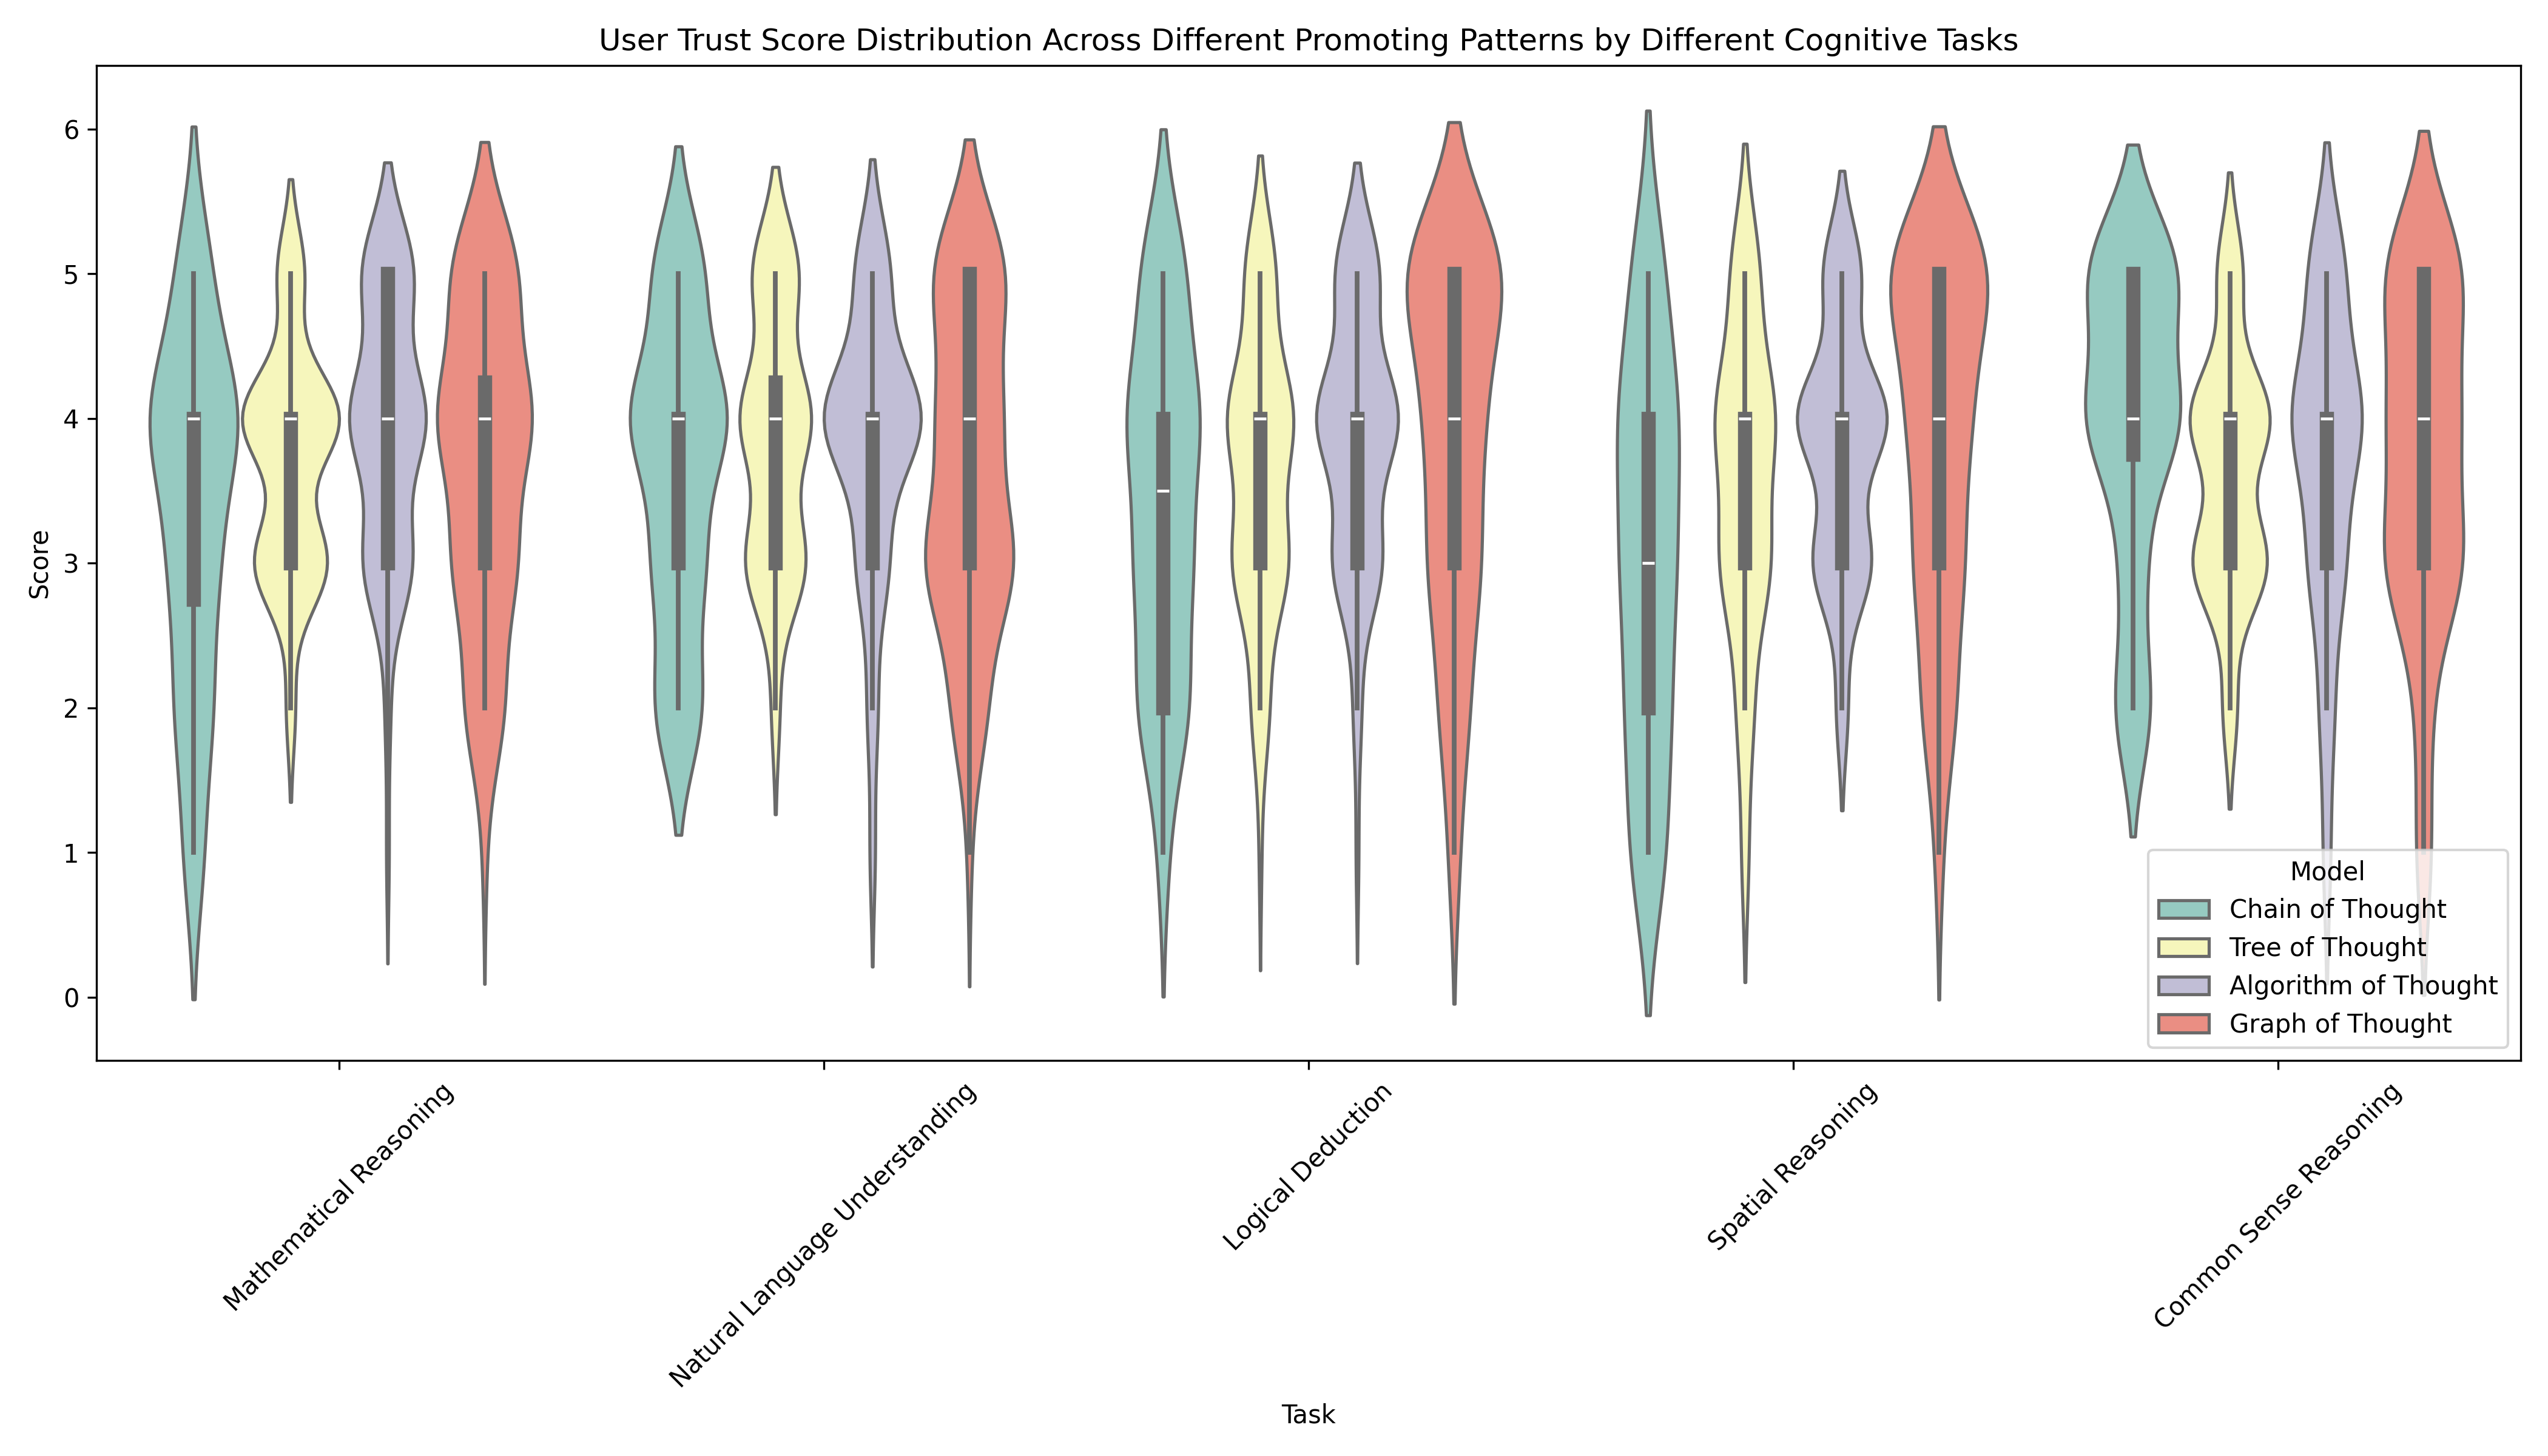

Write Python code to recreate this figure.
import pandas as pd
import seaborn as sns
import matplotlib.pyplot as plt

plt.rcParams['figure.dpi'] = 300
file_path = 'Users\' tasks scores.xlsx'  # Update the path
data = pd.read_excel(file_path)

melted_data = data.melt(id_vars=['User', 'Task'], var_name='Model', value_name='Score')

plt.figure(figsize=(14, 8))
sns.violinplot(x='Task', y='Score', hue='Model', data=melted_data, palette='Set3')
plt.title('User Trust Score Distribution Across Different Promoting Patterns by Different Cognitive Tasks')
plt.xticks(rotation=45)
plt.tight_layout()
plt.savefig('Violin.png')
plt.show()

